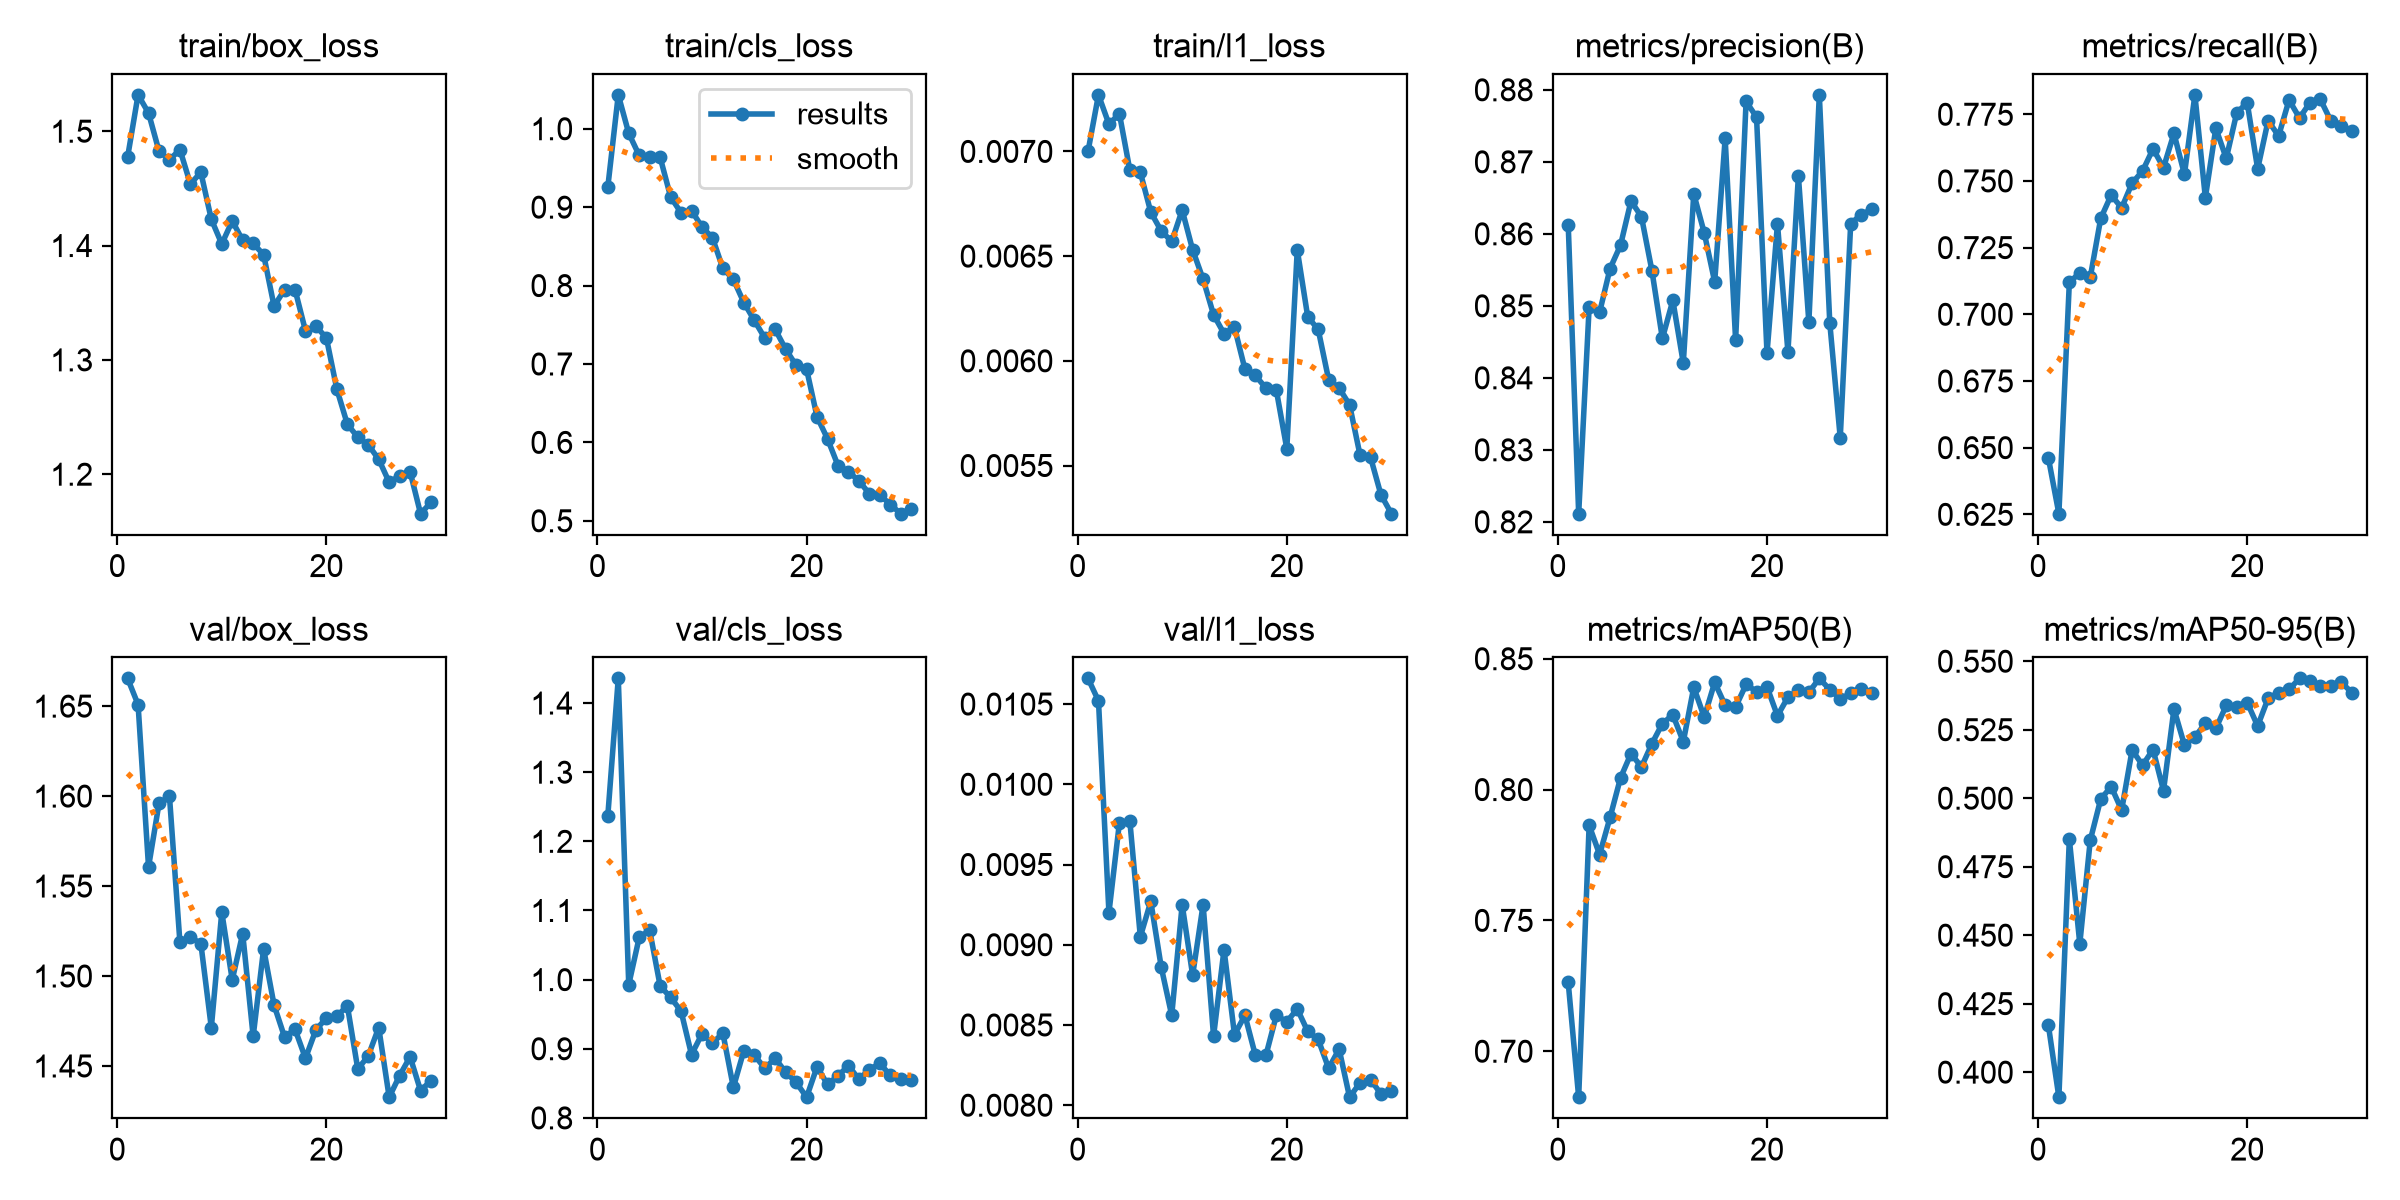

The table this chart was drawn from, first rows:
epoch, time, train/box_loss, train/cls_loss, train/l1_loss, metrics/precision(B), metrics/recall(B), metrics/mAP50(B), metrics/mAP50-95(B), val/box_loss, val/cls_loss, val/l1_loss, lr/pg0, lr/pg1, lr/pg2
1, 13.14, 1.477, 0.9257, 0.007, 0.8613, 0.6461, 0.7263, 0.417, 1.665, 1.237, 0.01066, 0.001641, 0.001641, 0.001641
2, 22.93, 1.532, 1.043, 0.00727, 0.8211, 0.6252, 0.6824, 0.3908, 1.651, 1.436, 0.01052, 0.001612, 0.001612, 0.001612
3, 32.84, 1.516, 0.9942, 0.00713, 0.8498, 0.7119, 0.7864, 0.4851, 1.561, 0.9928, 0.0092, 0.001557, 0.001557, 0.001557
4, 42.54, 1.483, 0.966, 0.00718, 0.8491, 0.7156, 0.7752, 0.4468, 1.596, 1.061, 0.00976, 0.001502, 0.001502, 0.001502
5, 52.32, 1.475, 0.9641, 0.00691, 0.8552, 0.7139, 0.7894, 0.4847, 1.6, 1.071, 0.00977, 0.001447, 0.001447, 0.001447
6, 62.09, 1.484, 0.9637, 0.0069, 0.8584, 0.736, 0.8045, 0.4997, 1.519, 0.991, 0.00905, 0.001392, 0.001392, 0.001392
7, 71.85, 1.454, 0.9132, 0.00671, 0.8646, 0.7447, 0.8137, 0.5042, 1.522, 0.9742, 0.00927, 0.001337, 0.001337, 0.001337
8, 81.79, 1.464, 0.8928, 0.00662, 0.8624, 0.7399, 0.8086, 0.4957, 1.518, 0.9545, 0.00886, 0.001282, 0.001282, 0.001282
9, 91.38, 1.423, 0.8957, 0.00657, 0.8549, 0.7492, 0.8175, 0.5176, 1.471, 0.8915, 0.00856, 0.001227, 0.001227, 0.001227
10, 101.1, 1.401, 0.8748, 0.00672, 0.8455, 0.7537, 0.8252, 0.512, 1.536, 0.9214, 0.00925, 0.001172, 0.001172, 0.001172
11, 110.9, 1.421, 0.861, 0.00653, 0.8508, 0.762, 0.8286, 0.5178, 1.498, 0.9083, 0.00881, 0.001117, 0.001117, 0.001117
12, 120.7, 1.405, 0.8218, 0.00639, 0.842, 0.755, 0.8183, 0.5027, 1.524, 0.9224, 0.00925, 0.001062, 0.001062, 0.001062
13, 130.5, 1.402, 0.8079, 0.00622, 0.8656, 0.7678, 0.8391, 0.5326, 1.466, 0.8441, 0.00843, 0.001007, 0.001007, 0.001007
14, 140.2, 1.392, 0.7784, 0.00613, 0.8601, 0.7525, 0.8277, 0.5194, 1.515, 0.8971, 0.00897, 0.0009519, 0.0009519, 0.0009519
15, 150, 1.347, 0.7557, 0.00616, 0.8533, 0.7823, 0.841, 0.5223, 1.484, 0.8907, 0.00844, 0.0008968, 0.0008968, 0.0008968
16, 159.7, 1.361, 0.7331, 0.00596, 0.8732, 0.7437, 0.8322, 0.5274, 1.466, 0.872, 0.00856, 0.0008418, 0.0008418, 0.0008418
17, 169.5, 1.362, 0.744, 0.00593, 0.8452, 0.7698, 0.8316, 0.5255, 1.47, 0.886, 0.00831, 0.0007868, 0.0007868, 0.0007868
18, 179.4, 1.325, 0.7189, 0.00587, 0.8784, 0.7584, 0.8402, 0.5338, 1.454, 0.8661, 0.00831, 0.0007318, 0.0007318, 0.0007318
19, 189.4, 1.33, 0.6982, 0.00586, 0.8762, 0.7755, 0.8375, 0.5332, 1.47, 0.8514, 0.00856, 0.0006768, 0.0006768, 0.0006768
20, 199.5, 1.319, 0.6933, 0.00558, 0.8434, 0.7794, 0.8392, 0.5349, 1.477, 0.8299, 0.00852, 0.0006218, 0.0006218, 0.0006218
21, 211.9, 1.274, 0.6326, 0.00653, 0.8614, 0.7545, 0.8282, 0.5264, 1.478, 0.874, 0.0086, 0.0005668, 0.0005668, 0.0005668
22, 221.4, 1.244, 0.6045, 0.00621, 0.8436, 0.7726, 0.8353, 0.5365, 1.484, 0.8484, 0.00846, 0.0005118, 0.0005118, 0.0005118
23, 231, 1.232, 0.5705, 0.00615, 0.868, 0.7668, 0.8379, 0.5385, 1.448, 0.8608, 0.00841, 0.0004568, 0.0004568, 0.0004568
24, 240.6, 1.226, 0.5628, 0.00591, 0.8477, 0.7803, 0.8372, 0.5397, 1.456, 0.8755, 0.00823, 0.0004017, 0.0004017, 0.0004017
25, 250.2, 1.213, 0.5508, 0.00587, 0.8793, 0.7736, 0.8425, 0.5437, 1.471, 0.856, 0.00835, 0.0003467, 0.0003467, 0.0003467
26, 259.8, 1.193, 0.5346, 0.00579, 0.8476, 0.7794, 0.8382, 0.5427, 1.433, 0.8698, 0.00805, 0.0002917, 0.0002917, 0.0002917
27, 269.3, 1.199, 0.533, 0.00555, 0.8317, 0.7805, 0.8347, 0.5411, 1.445, 0.8789, 0.00814, 0.0002367, 0.0002367, 0.0002367
28, 279, 1.202, 0.5208, 0.00554, 0.8614, 0.7725, 0.8367, 0.541, 1.455, 0.8615, 0.00816, 0.0001817, 0.0001817, 0.0001817
29, 288.4, 1.165, 0.5091, 0.00536, 0.8627, 0.7707, 0.8383, 0.5422, 1.436, 0.8567, 0.00807, 0.0001267, 0.0001267, 0.0001267
30, 297.9, 1.175, 0.5156, 0.00527, 0.8634, 0.7688, 0.8369, 0.5386, 1.442, 0.8541, 0.00809, 7.1681e-05, 7.1681e-05, 7.1681e-05
